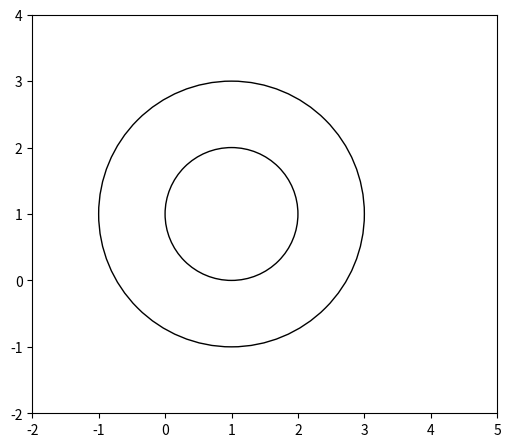

Generate this figure with matplotlib: (Note: this script raises an exception after producing the figure.)
from math import sin, cos, atan2, pi, sqrt
import numpy as np
import matplotlib.pyplot as plt
from matplotlib.patches import Rectangle, Circle
from matplotlib.collections import LineCollection
from time import time


# intersection: cross of edge
# overlapping: overlap of area (could be no cross of edge, i.e. a contains b)


def distance(p1, p2):
    """ Euclidean distance between two points. """
    
    return sqrt((p1[0]-p2[0])**2 + (p1[1]-p2[1])**2)


def triangle_area(a, b, c):
    """ Calculate area of a triangle. """

    z1 = b[0]*a[1] - a[0]*b[1]
    z2 = c[0]*b[1] - b[0]*c[1]
    z3 = a[0]*c[1] - c[0]*a[1]

    return abs(z1 + z2 +z3) / 2


def point_line_distance(a, line):
    """ Shortest distance from point to a line. """

    v1 = [line[1][0]-line[0][0], line[1][1]-line[0][1]]
    v2 = [line[0][0]-a[0], line[0][1]-a[1]]

    d = distance(line[0], line[1])

    cross = v1[0]*v2[1] - v2[0]*v1[1]

    return abs(cross) / d


def point_in_rectangle(a, rect):
    """ Check a point inside a rectangle. """

    area = 0

    for i in range(len(rect)):

        j = (i + 1) % len(rect)
        p1 = rect[i]
        p2 = rect[j]

        area += triangle_area(p1, p2, a)

    rect_area = 2 * triangle_area(rect[0], rect[1], rect[2])

    if area > rect_area:
        return False
    
    return True


def circle_in_rectangle(circle, rect):
    """ Check a circle inside a rectangle. """

    p = circle[:2]
    r = circle[2]

    if not point_in_rectangle(p, rect):
        return False
    
    for i in range(len(rect)):

        j = (i + 1) % len(rect)
        line = [rect[i], rect[j]]

        if point_line_distance(p, line) < r:
            return False
    
    return True


def separated(line, obj1, obj2):
    """ Two objects are separated by a line. """

    p1, p2 = line
    normal = [p2[1]-p1[1], p1[0]-p2[0]]

    amin, amax = None, None
    for v in obj1:
        projected = normal[0]*v[0]+normal[1]*v[1]
        if (amin is None) or (projected < amin):
            amin = projected

        if (amax is None) or (projected > amax):
            amax = projected
    
    bmin, bmax = None, None
    for v in obj2:
        projected = normal[0]*v[0]+normal[1]*v[1]
        if (bmin is None) or (projected < bmin):
            bmin = projected

        if (bmax is None) or (projected > bmax):
            bmax = projected

    if (amax < bmin) or (bmax < amin):
        return True
    
    return False


def polygons_overlapping(polya, polyb):
    """ Check polygons overlapping. """

    polygons = [polya, polyb]

    for polygon in polygons:

        for i in range(len(polygon)):

            j = (i + 1) % len(polygon)
            line = [polygon[i], polygon[j]]

            if separated(line, polya, polyb):
                return False

    return True


def line_rectangle_intersected(line, rect):
    """ Check line segment intersected with a rectangle. """

    for i in range(len(rect)):

        j = (i + 1) % len(rect)
        edge = [rect[i], rect[j]]
        
        if not (separated(edge, edge, line) or separated(line, edge, line)):
            return True
    
    return False


def line_rectangle_overlapping(line, rect):
    """ Check line segment overlapping with a rectangle. """

    if separated(line, rect, line):
        return False

    for i in range(len(rect)):

        j = (i + 1) % len(rect)
        edge = [rect[i], rect[j]]
        
        if separated(edge, rect, line):
            return False
    
    return True


def line_circle_intersected(line, circle):
    """ Check line segment intersected with a circle. """

    # https://codereview.stackexchange.com/questions/86421/line-segment-to-circle-collision-algorithm

    nodes = []

    q, r = circle[:2], circle[2]
    p1, p2 = line

    v1 = [p2[0]-p1[0], p2[1]-p1[1]]
    v2 = [p1[0]-q[0], p1[1]-q[1]]

    a = v1[0]**2 + v1[1]**2
    b = 2 * (v1[0]*v2[0] + v1[1]*v2[1])
    c = (p1[0]**2 + p1[1]**2) + (q[0]**2 + q[1]**2) - 2*(p1[0]*q[0] + p1[1]*q[1]) - r**2

    disc = b**2 - 4 * a * c

    if disc < 0:
        return False, nodes
    
    t1 = (-b + sqrt(disc)) / (2 * a)
    t2 = (-b - sqrt(disc)) / (2 * a)

    if not (0 <= t1 <= 1 or 0 <= t2 <= 1):
        return False, nodes
    
    if 0 <= t1 <= 1:
        nodes.append([p1[0]+t1*v1[0], p1[1]+t1*v1[1]])
    
    if 0 <= t2 <= 1:
        nodes.append([p1[0]+t2*v1[0], p1[1]+t2*v1[1]])
    
    return True, nodes


def rectangle_circle_overlapping(rect, circle):
    """ Check rectangle overlapping with a circle. """

    # if circle's center inside rectangle
    # if rectangle's edge intersected with circle

    p = circle[:2]

    if point_in_rectangle(p, rect):
        return True

    for i in range(len(rect)):

        j = (i + 1) % len(rect)
        line = [rect[i], rect[j]]

        result, _ = line_circle_intersected(line, circle)

        if result:
            return True
    
    return False


def rectangle_arc_intersected(rect, arc):
    """ Check rectangle intersected with an arc. """

    # arc: [x, y, r, start, end]

    for i in range(len(rect)):

        j = (i + 1) % len(rect)
        line = [rect[i], rect[j]]

        result, nodes = line_circle_intersected(line, arc[:3])

        if result:
            for node in nodes:
                v = [node[0]-arc[0], node[1]-arc[1]]
                theta = atan2(v[1], v[0]) % (2*pi)

                if arc[3] < arc[4] and arc[3] <= theta <= arc[4]:
                    return True
                
                if arc[3] > arc[4] and not arc[4] < theta <arc[3]:
                    return True
    
    return False


def rectangle_in_ringsector(rect, rs):
    """ Check a rectangle inside a ringsector. """

    # rs: [x, y, rmin, rmax, start, end]
    # if all center-vertex distance within [rmin, rmax] and theta within [start, end]
    
    for p in rect:
        v = [p[0]-rs[0], p[1]-rs[1]]
        d = distance(p, rs[:2])

        if d >= rs[3] or d <= rs[2]:
            return False
        
        theta = atan2(v[1], v[0]) % (2*pi)

        if rs[4] < rs[5] and not rs[4] < theta < rs[5]:
            return False

        if rs[4] > rs[5] and rs[5] <= theta <= rs[4]:
            return False

    return True


def rectangle_ringsector_intersected(rect, rs, edge=True):
    """ Check rectangle intersected with a ringsector. """

    # rs: [x, y, rmin, rmax, sta, end]
    # if rect in ringsector
    # if rect intersected with any arc/edge

    arc1 = rs[:3] + rs[-2:]
    arc2 = rs[:2] + rs[-3:]

    if rectangle_in_ringsector(rect, rs):
        return True

    if rectangle_arc_intersected(rect, arc1):
        return True
    
    if rectangle_arc_intersected(rect, arc2):
        return True
    
    if edge:
        p1 = [rs[0] + rs[2]*cos(rs[4]), rs[1] + rs[2]*sin(rs[4])]
        p2 = [rs[0] + rs[3]*cos(rs[4]), rs[1] + rs[3]*sin(rs[4])]
        p3 = [rs[0] + rs[2]*cos(rs[5]), rs[1] + rs[2]*sin(rs[5])]
        p4 = [rs[0] + rs[3]*cos(rs[5]), rs[1] + rs[3]*sin(rs[5])]
        
        if line_rectangle_intersected([p1, p2], rect):
            return True

        if line_rectangle_intersected([p3, p4], rect):
            return True

    return False


def rs_params(rs):
    p1 = [rs[0] + rs[2]*cos(rs[4]), rs[1] + rs[2]*sin(rs[4])]
    p2 = [rs[0] + rs[3]*cos(rs[4]), rs[1] + rs[3]*sin(rs[4])]
    p3 = [rs[0] + rs[2]*cos(rs[5]), rs[1] + rs[2]*sin(rs[5])]
    p4 = [rs[0] + rs[3]*cos(rs[5]), rs[1] + rs[3]*sin(rs[5])]
    return [p1, p2, p3, p4]


def main():

    rs = [1, 1, 1, 2, 7*pi/4, pi/6]
    rect1 = [[3,-1],[4,-1],[4,0],[3,0]]
    rect2 = [[2,1],[4,1],[4,3],[2,3]]

    print(rectangle_ringsector_intersected(rect1, rs))
    print(rectangle_ringsector_intersected(rect2, rs))

    ps = rs_params(rs)
    segs = [ps[:2], ps[-2:]]

    fig, ax = plt.subplots(figsize=(6,6))
    ax.set_xlim(-2, 5)
    ax.set_ylim(-2, 4)
    ax.set_aspect("equal")

    ax.add_patch(Circle((1,1), 2, fc='None', ec='k'))
    ax.add_patch(Circle((1,1), 1, fc='None', ec='k'))
    
    ax.add_patch(Rectangle((3,-1),1,1,0, fc='None', ec='m', linewidth=2))
    ax.add_patch(Rectangle((2,1),2,2,0, fc='None', ec='m', linewidth=2))
    c = ['r', 'b']
    lc = LineCollection(segs, color=c, linewidth=2)
    ax.add_collection(lc)

    plt.show()


if __name__ == '__main__':
    main()
